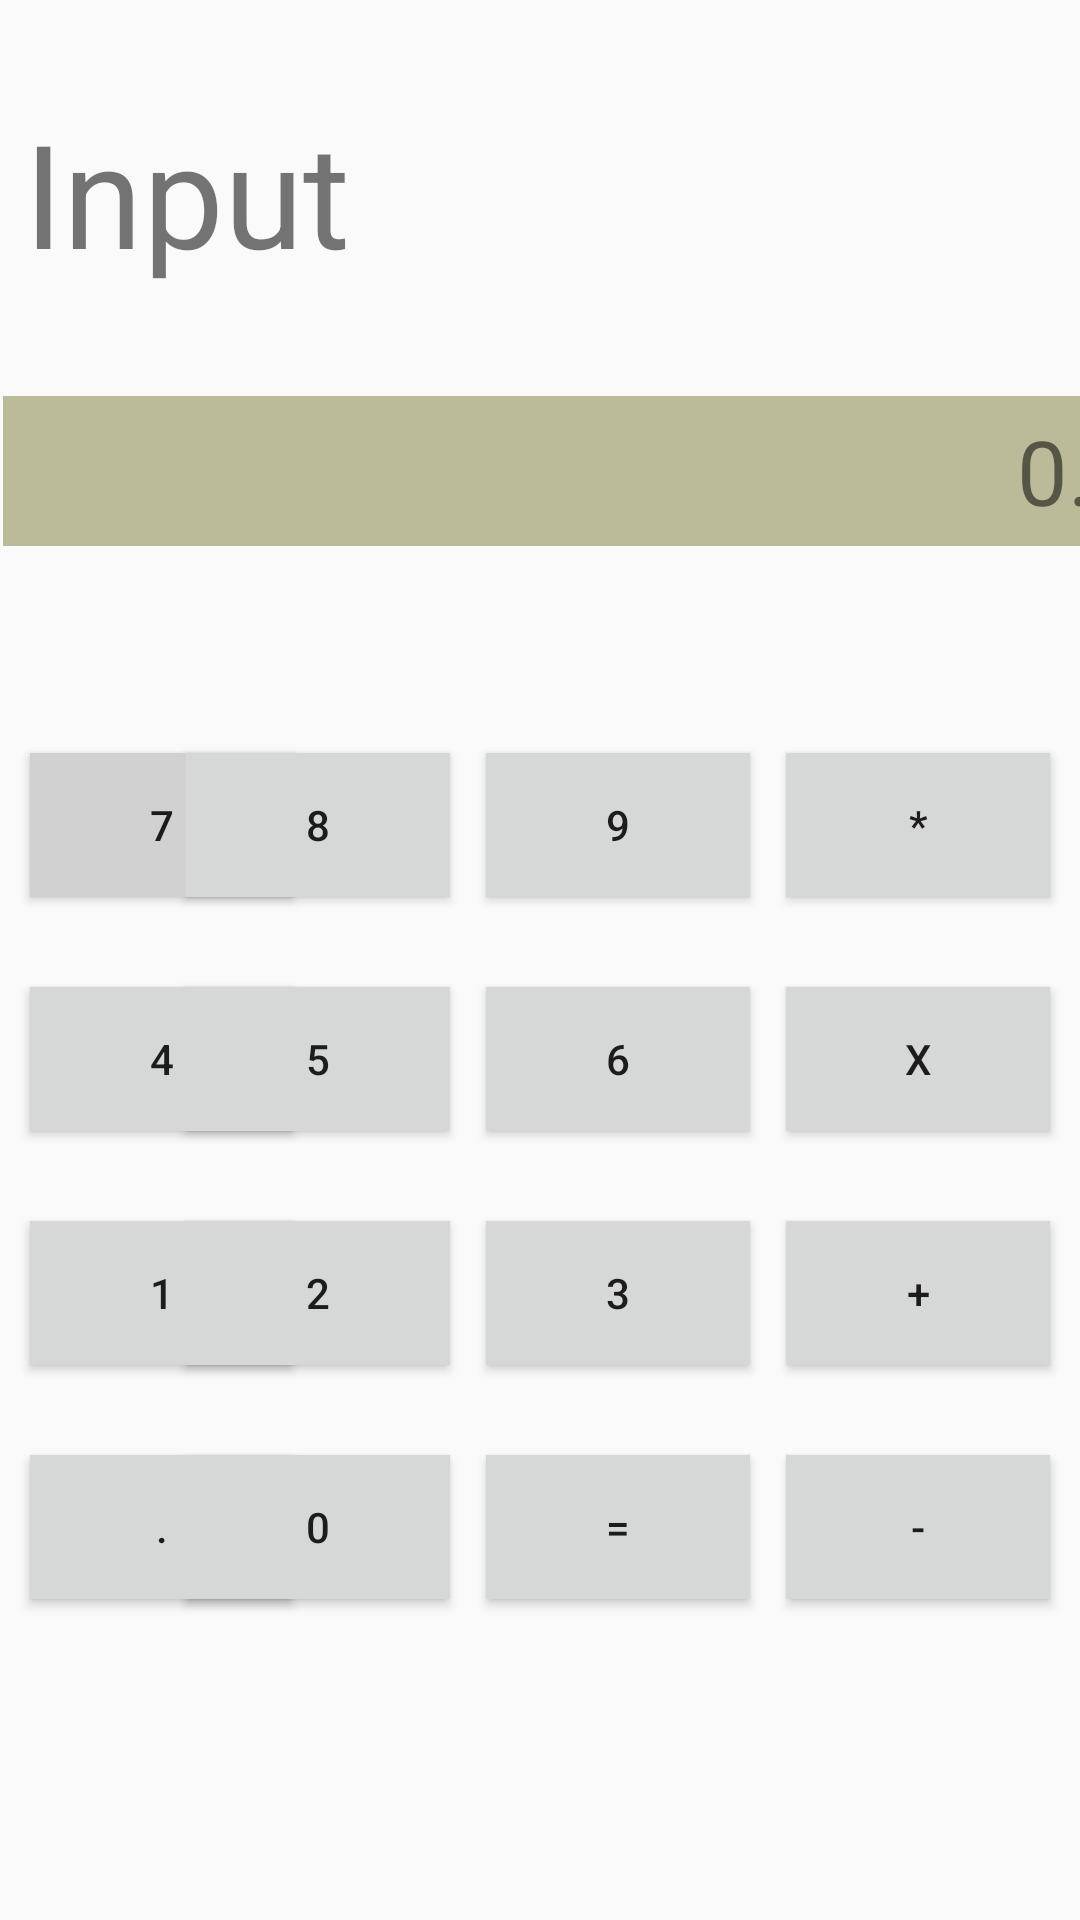

Write the Android layout XML for this screen, with the resource values it uses.
<!-- AndroidManifest.xml: application theme Theme.MyApplication -->
<!-- res/layout/sc2_3.xml -->
<?xml version="1.0" encoding="utf-8"?>
<androidx.constraintlayout.widget.ConstraintLayout xmlns:android="http://schemas.android.com/apk/res/android"
    xmlns:app="http://schemas.android.com/apk/res-auto"
    xmlns:tools="http://schemas.android.com/tools"
    android:layout_width="match_parent"
    android:layout_height="match_parent">

    <Button
        android:id="@+id/button30"
        android:layout_width="wrap_content"
        android:layout_height="wrap_content"
        android:background="#D6D7D7"
        android:text="0"
        app:layout_constraintBottom_toBottomOf="@+id/button31"
        app:layout_constraintEnd_toEndOf="@+id/button26" />

    <Button
        android:id="@+id/button31"
        android:layout_width="wrap_content"
        android:layout_height="wrap_content"
        android:background="#D6D7D7"
        android:text="="

        app:layout_constraintBottom_toBottomOf="@+id/button32"
        app:layout_constraintEnd_toEndOf="@+id/button27" />

    <Button
        android:id="@+id/button32"
        android:layout_width="wrap_content"
        android:layout_height="wrap_content"
        android:layout_marginTop="30dp"
        android:background="#D6D7D7"
        android:text="-"
        app:layout_constraintEnd_toEndOf="@+id/button28"
        app:layout_constraintTop_toBottomOf="@+id/button28" />

    <Button
        android:id="@+id/button29"
        android:layout_width="wrap_content"
        android:layout_height="wrap_content"
        android:background="#D6D7D7"
        android:text="."
        app:layout_constraintBottom_toBottomOf="@+id/button30"
        app:layout_constraintEnd_toEndOf="@+id/button25" />

    <Button
        android:id="@+id/button27"
        android:layout_width="wrap_content"
        android:layout_height="wrap_content"
        android:background="#D6D7D7"
        android:text="3"
        app:layout_constraintBottom_toBottomOf="@+id/button28"
        app:layout_constraintEnd_toEndOf="@+id/button23" />

    <Button
        android:id="@+id/button28"
        android:layout_width="wrap_content"
        android:layout_height="wrap_content"
        android:layout_marginTop="30dp"
        android:background="#D6D7D7"
        android:text="+"
        app:layout_constraintEnd_toEndOf="@+id/button24"
        app:layout_constraintTop_toBottomOf="@+id/button24" />

    <Button
        android:id="@+id/button26"
        android:layout_width="wrap_content"
        android:layout_height="wrap_content"
        android:background="#D6D7D7"
        android:text="2"
        app:layout_constraintBottom_toBottomOf="@+id/button27"
        app:layout_constraintEnd_toEndOf="@+id/button22" />

    <Button
        android:id="@+id/button25"
        android:layout_width="wrap_content"
        android:layout_height="wrap_content"
        android:background="#D6D7D7"
        android:text="1"
        app:layout_constraintBottom_toBottomOf="@+id/button26"
        app:layout_constraintEnd_toEndOf="@+id/button21" />

    <Button
        android:id="@+id/button23"
        android:layout_width="wrap_content"
        android:layout_height="wrap_content"
        android:background="#D6D7D7"
        android:text="6"
        app:layout_constraintBottom_toBottomOf="@+id/button24"
        app:layout_constraintEnd_toEndOf="@+id/button50" />

    <Button
        android:id="@+id/button21"
        android:layout_width="wrap_content"
        android:layout_height="wrap_content"
        android:background="#D6D7D7"
        android:text="4"
        app:layout_constraintBottom_toBottomOf="@+id/button22"
        app:layout_constraintEnd_toEndOf="@+id/button45" />

    <Button
        android:id="@+id/button24"
        android:layout_width="wrap_content"
        android:layout_height="wrap_content"
        android:layout_marginTop="30dp"
        android:background="#D6D7D7"
        android:text="x"
        app:layout_constraintEnd_toEndOf="@+id/button51"
        app:layout_constraintTop_toBottomOf="@+id/button51" />

    <Button
        android:id="@+id/button22"
        android:layout_width="wrap_content"
        android:layout_height="wrap_content"
        android:background="#D6D7D7"
        android:text="5"
        app:layout_constraintBottom_toBottomOf="@+id/button23"
        app:layout_constraintEnd_toEndOf="@+id/button49" />

    <Button
        android:id="@+id/button45"
        android:layout_width="wrap_content"
        android:layout_height="wrap_content"
        android:layout_marginStart="10dp"
        android:background="#D6D7D7"
        android:backgroundTint="#D1D1D1"
        android:text="7"
        app:layout_constraintBottom_toBottomOf="@+id/button49"
        app:layout_constraintEnd_toStartOf="@+id/button49"
        app:layout_constraintHorizontal_bias="0"
        app:layout_constraintStart_toStartOf="parent" />

    <Button
        android:id="@+id/button49"
        android:layout_width="wrap_content"
        android:layout_height="wrap_content"
        android:layout_marginEnd="12dp"
        android:background="#D6D7D7"
        android:text="8"
        app:layout_constraintBottom_toBottomOf="@+id/button50"
        app:layout_constraintEnd_toStartOf="@+id/button50" />

    <Button
        android:id="@+id/button50"
        android:layout_width="wrap_content"
        android:layout_height="wrap_content"
        android:layout_marginEnd="12dp"
        android:background="#D6D7D7"
        android:text="9"
        app:layout_constraintBottom_toBottomOf="@+id/button51"
        app:layout_constraintEnd_toStartOf="@+id/button51" />

    <Button
        android:id="@+id/button51"
        android:layout_width="wrap_content"
        android:layout_height="wrap_content"
        android:layout_marginEnd="10dp"
        android:background="#D6D7D7"
        android:text="*"
        app:layout_constraintBottom_toBottomOf="parent"
        app:layout_constraintEnd_toEndOf="parent"
        app:layout_constraintHorizontal_bias="1.0"
        app:layout_constraintStart_toStartOf="parent"
        app:layout_constraintTop_toTopOf="parent"
        app:layout_constraintVertical_bias="0.424" />

    <TextView
        android:id="@+id/textView10"
        android:layout_width="wrap_content"
        android:layout_height="wrap_content"
        android:layout_marginStart="8dp"
        android:layout_marginTop="32dp"
        android:text="Input"
        android:textSize="48sp"
        app:layout_constraintStart_toStartOf="parent"
        app:layout_constraintTop_toTopOf="parent" />

    <TextView
        android:id="@+id/textView"
        android:layout_width="380dp"
        android:layout_height="50dp"
        android:layout_marginTop="132dp"
        android:background="#BBBB99"
        android:gravity="center"
        android:text="0.0"
        android:textAlignment="textEnd"
        android:textSize="30dp"
        app:layout_constraintEnd_toEndOf="parent"
        app:layout_constraintHorizontal_bias="0.258"
        app:layout_constraintStart_toStartOf="@+id/textView10"
        app:layout_constraintTop_toTopOf="parent" />

</androidx.constraintlayout.widget.ConstraintLayout>
<!-- resources referenced by this layout -->
<resources>
  <style name="Theme.MyApplication" parent="Theme.MaterialComponents.DayNight.DarkActionBar.Bridge">
          
          <item name="colorPrimary">@color/purple_500</item>
          <item name="colorPrimaryVariant">@color/purple_700</item>
          <item name="colorOnPrimary">@color/white</item>
          
          <item name="colorSecondary">@color/teal_200</item>
          <item name="colorSecondaryVariant">@color/teal_700</item>
          <item name="colorOnSecondary">@color/black</item>
          
          <item name="android:statusBarColor" tools:targetApi="l">?attr/colorPrimaryVariant</item>
          
      </style>
  <!-- not gathered from this repository: default colours our renderer supplied (Android Studio template values) -->
  <color name="purple_500">#FF6200EE</color>
  <color name="purple_700">#FF3700B3</color>
  <color name="teal_200">#FF03DAC5</color>
  <color name="teal_700">#FF018786</color>
  <color name="black">#FF000000</color>
  <color name="white">#FFFFFFFF</color>
</resources>
